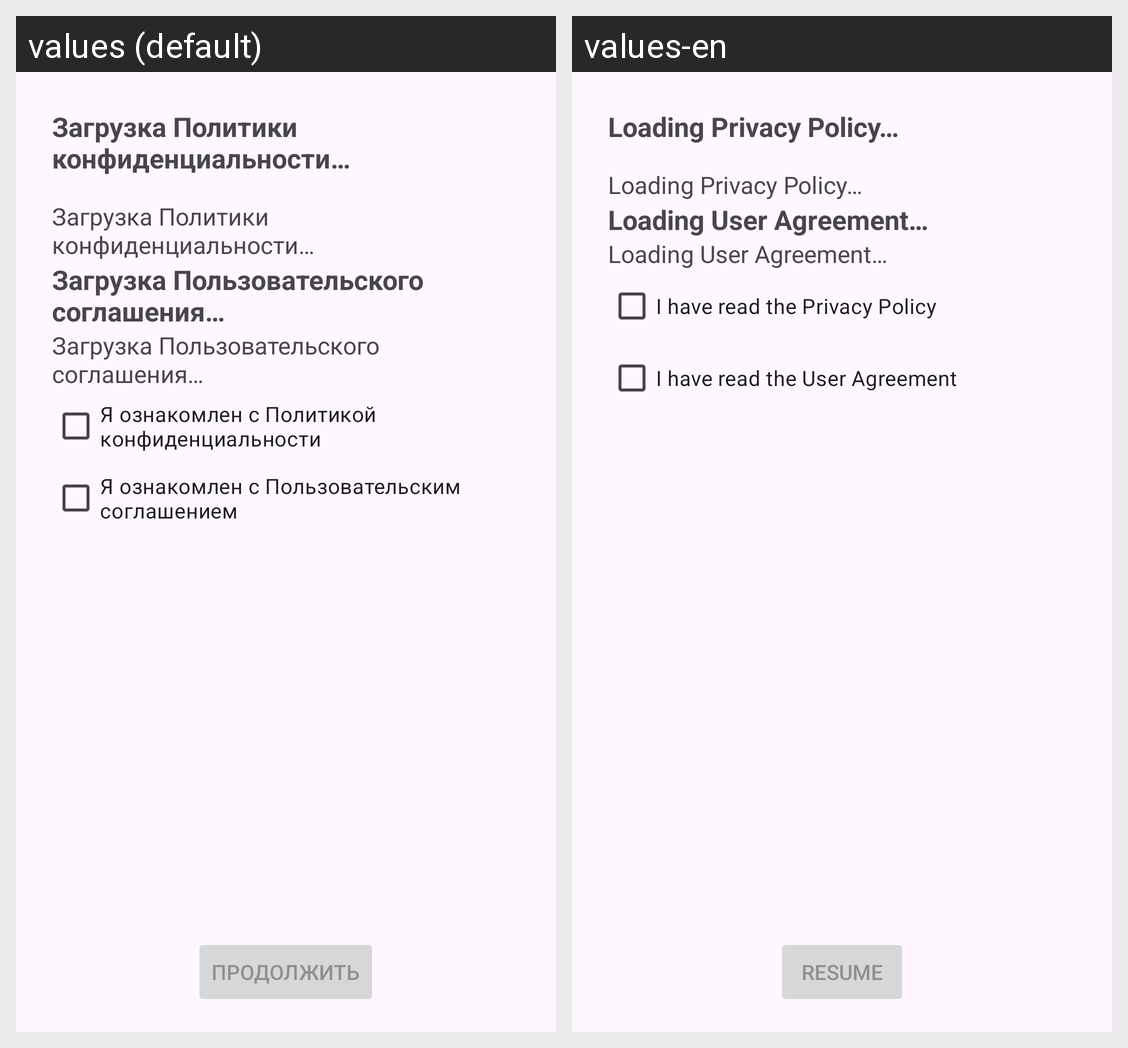

For this localized Android screen grid, give each drawn string resource with its value in every locale shown.
Android screen res/layout/activity_terms.xml rendered under 2 locales, left to right: values (default), values-en. Device: Nexus 5 (rendered at 1080×1920; each locale shown at half size, 540×960, under a caption strip naming it); theme Theme.MyApp.
Strings drawn on this screen, with the default value and each locale's value (text and hints the layout hard-codes, and strings that could not be matched under every locale, appear in the picture but are not listed):

load_privacy_policy
  values: Загрузка Политики конфиденциальности…
  values-en: Loading Privacy Policy…

load_user_policy
  values: Загрузка Пользовательского соглашения…
  values-en: Loading User Agreement…

i_have_read_privacy_policy
  values: Я ознакомлен с Политикой конфиденциальности
  values-en: I have read the Privacy Policy

i_have_read_user_policy
  values: Я ознакомлен с Пользовательским соглашением
  values-en: I have read the User Agreement

resume
  values: Продолжить
  values-en: Resume
